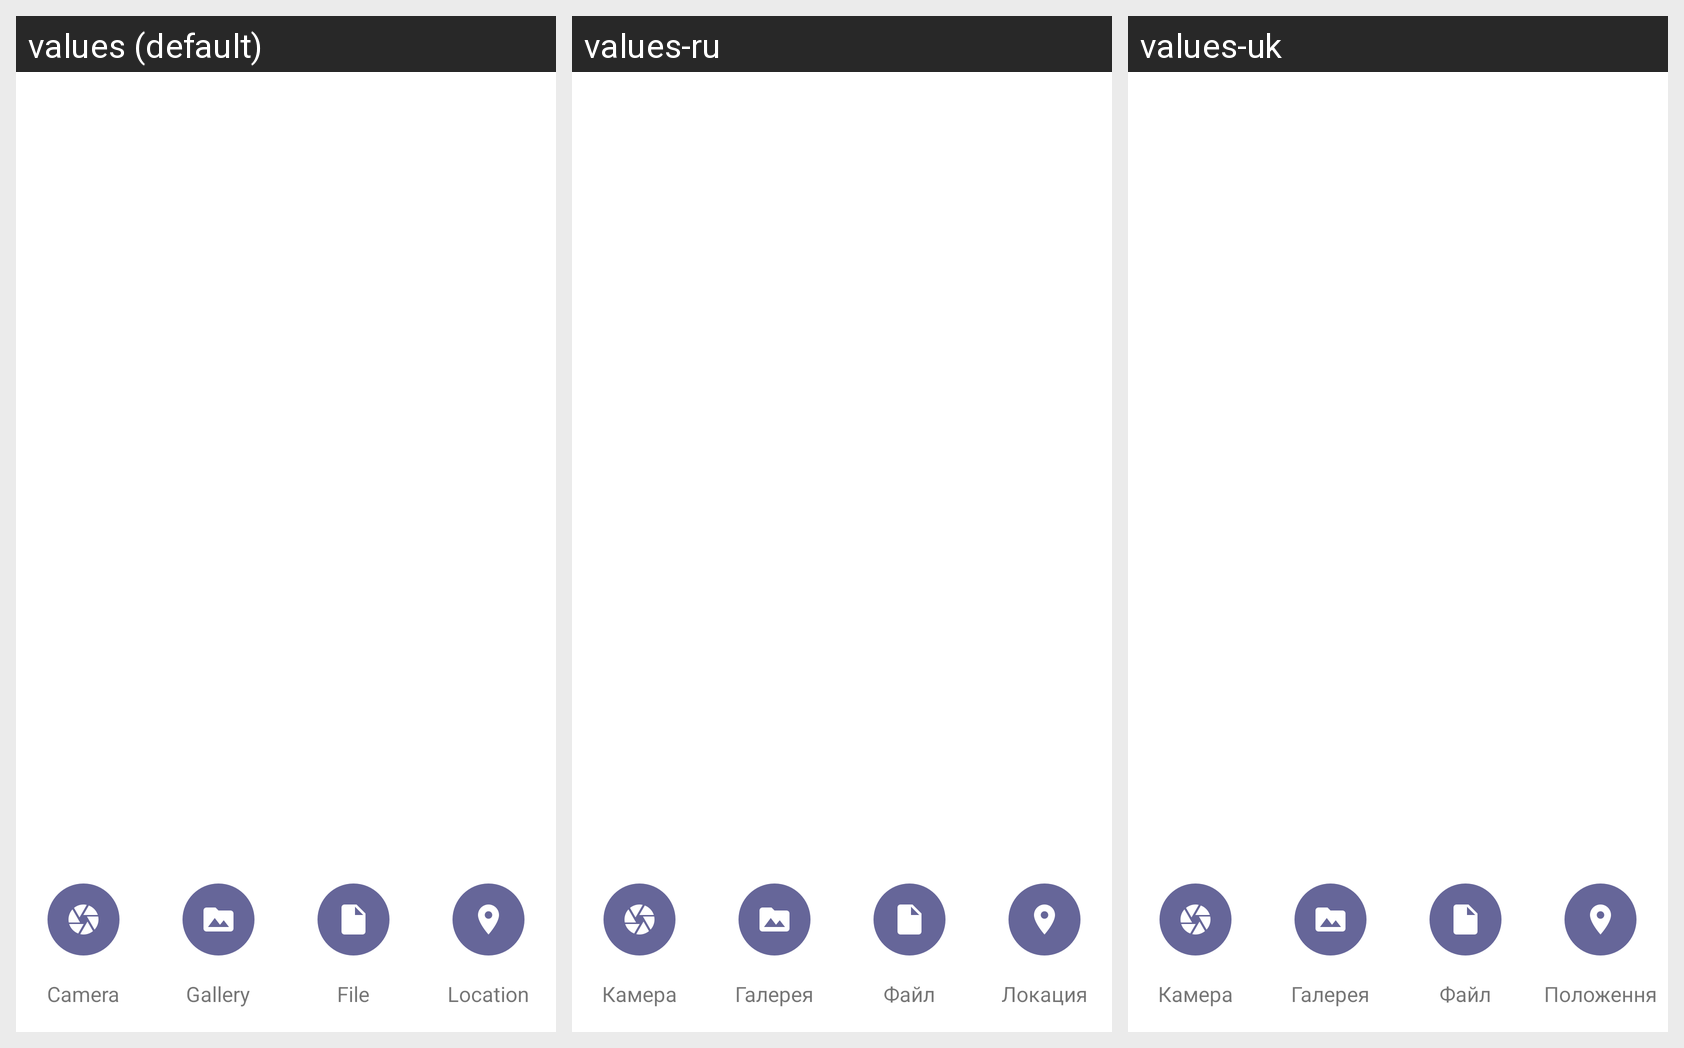

Translations of the strings shown on this Android screen, per locale in the grid:
Android screen res/layout/chat_attach.xml rendered under 3 locales, left to right: values (default), values-ru, values-uk. Device: Nexus 5 (rendered at 1080×1920; each locale shown at half size, 540×960, under a caption strip naming it); theme Theme.MaterialComponents.DayNight.NoActionBar.
Strings drawn on this screen, with the default value and each locale's value (text and hints the layout hard-codes, and strings that could not be matched under every locale, appear in the picture but are not listed):

cht_camera
  values: Camera
  values-ru: Камера
  values-uk: Камера

cht_gallery
  values: Gallery
  values-ru: Галерея
  values-uk: Галерея

cht_file
  values: File
  values-ru: Файл
  values-uk: Файл

cht_location
  values: Location
  values-ru: Локация
  values-uk: Положення
